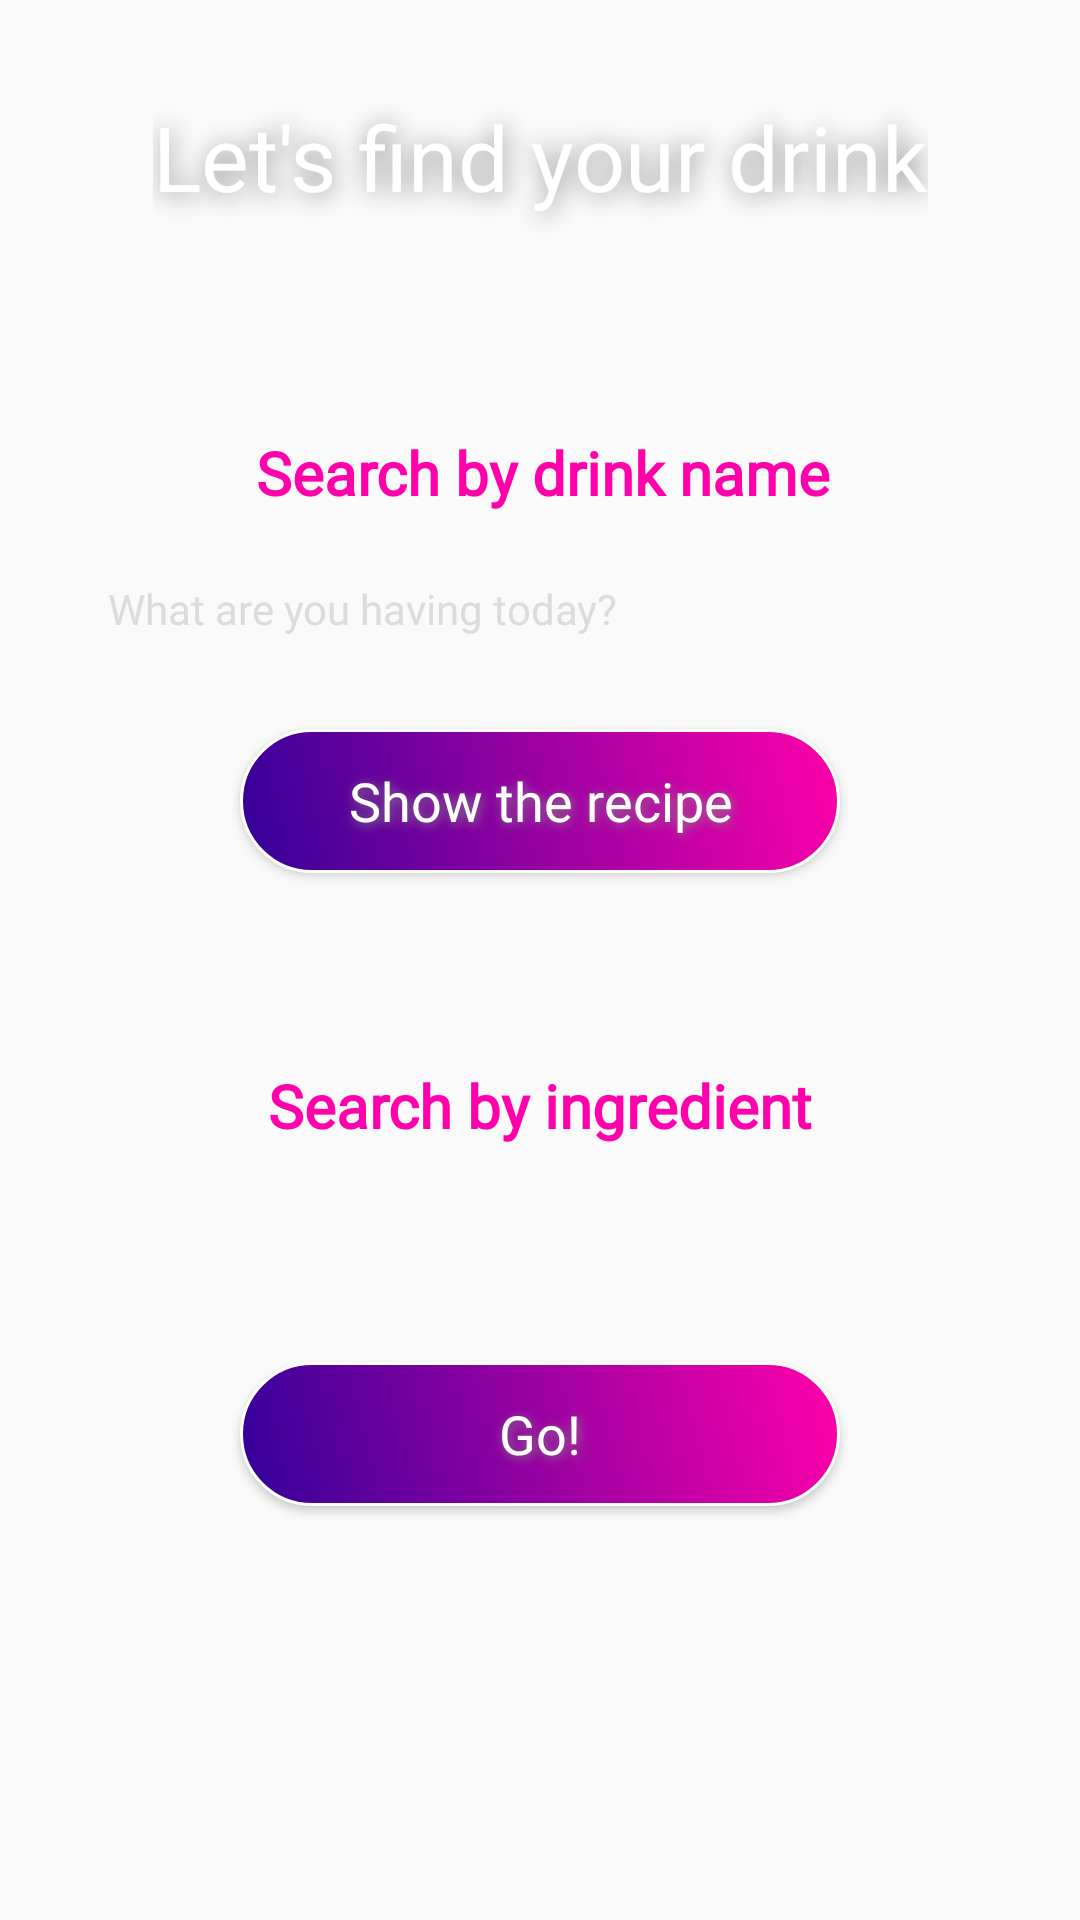

Produce the Android XML layout that renders to this screen, including the resource entries it uses.
<!-- AndroidManifest.xml: application theme DemoTheme -->
<!-- res/layout/fragment_search.xml -->
<?xml version="1.0" encoding="utf-8"?>
<androidx.constraintlayout.widget.ConstraintLayout xmlns:android="http://schemas.android.com/apk/res/android"
    xmlns:app="http://schemas.android.com/apk/res-auto"
    xmlns:tools="http://schemas.android.com/tools"
    android:layout_width="match_parent"
    android:layout_height="match_parent"
    tools:context=".ui.search.SearchFragment">

    <ScrollView
        android:id="@+id/scrollView2"
        android:layout_width="match_parent"
        android:layout_height="match_parent"
        android:layout_marginBottom="64dp"
        app:layout_constraintBottom_toBottomOf="parent"
        app:layout_constraintEnd_toEndOf="parent"
        app:layout_constraintStart_toStartOf="parent"
        app:layout_constraintTop_toTopOf="parent">

        <androidx.constraintlayout.widget.ConstraintLayout
            android:layout_width="match_parent"
            android:layout_height="wrap_content">

            <TextView
                android:id="@+id/textview_title_home"
                style="@style/titleStyle"
                android:layout_width="wrap_content"
                android:layout_height="wrap_content"
                android:layout_marginStart="16dp"
                android:layout_marginTop="32dp"
                android:layout_marginEnd="16dp"
                android:minHeight="48dp"
                android:text="@string/let_s_find_your_drink"
                app:layout_constraintEnd_toEndOf="parent"
                app:layout_constraintStart_toStartOf="parent"
                app:layout_constraintTop_toTopOf="parent" />

            <TextView
                android:id="@+id/textview_by_name"
                android:layout_width="wrap_content"
                android:layout_height="wrap_content"
                android:layout_marginStart="16dp"
                android:layout_marginTop="64dp"
                android:layout_marginEnd="16dp"
                android:fontFamily="@font/ubuntu_bold"
                android:text="@string/by_drink_name"
                android:textColor="@color/first_header"
                android:textSize="20sp"
                android:textStyle="bold"
                app:layout_constraintEnd_toEndOf="parent"
                app:layout_constraintHorizontal_bias="0.509"
                app:layout_constraintStart_toStartOf="parent"
                app:layout_constraintTop_toBottomOf="@+id/textview_title_home" />

            <TextView
                android:id="@+id/textview_by_ingredient"
                android:layout_width="wrap_content"
                android:layout_height="wrap_content"
                android:layout_marginStart="16dp"
                android:layout_marginTop="64dp"
                android:layout_marginEnd="16dp"
                android:fontFamily="@font/ubuntu_bold"
                android:text="@string/by_ingredient"
                android:textColor="@color/first_header"
                android:textSize="20sp"
                android:textStyle="bold"
                app:layout_constraintEnd_toEndOf="parent"
                app:layout_constraintStart_toStartOf="parent"
                app:layout_constraintTop_toBottomOf="@+id/button_show_recipe" />

            <Spinner
                android:id="@+id/spinner_ingredients"
                android:layout_width="match_parent"
                android:layout_height="wrap_content"
                android:layout_marginStart="32dp"
                android:layout_marginTop="8dp"
                android:layout_marginEnd="32dp"
                android:background="#00454545"
                android:minHeight="48dp"
                android:outlineProvider="paddedBounds"
                app:layout_constraintEnd_toEndOf="parent"
                app:layout_constraintStart_toStartOf="parent"
                app:layout_constraintTop_toBottomOf="@+id/textview_by_ingredient"
                tools:ignore="SpeakableTextPresentCheck"
                tools:listitem="@layout/simple_spinner_item" />

            <Button
                android:id="@+id/button_search_drinks"
                style="@style/buttonStyle"
                android:layout_gravity="center"
                android:layout_marginStart="16dp"
                android:layout_marginTop="16dp"
                android:layout_marginEnd="16dp"
                android:layout_marginBottom="64dp"
                android:text="@string/go"
                app:layout_constraintBottom_toBottomOf="parent"
                app:layout_constraintEnd_toEndOf="parent"
                app:layout_constraintStart_toStartOf="parent"
                app:layout_constraintTop_toBottomOf="@+id/spinner_ingredients" />

            <Button
                android:id="@+id/button_show_recipe"
                style="@style/buttonStyle"
                android:layout_gravity="center"
                android:layout_marginStart="16dp"
                android:layout_marginTop="16dp"
                android:layout_marginEnd="16dp"
                android:text="@string/show_the_recipe"
                app:layout_constraintEnd_toEndOf="parent"
                app:layout_constraintStart_toStartOf="parent"
                app:layout_constraintTop_toBottomOf="@+id/autocomplete_drink_names" />

            <AutoCompleteTextView
                android:id="@+id/autocomplete_drink_names"
                android:layout_width="match_parent"
                android:layout_height="wrap_content"
                android:layout_marginStart="32dp"
                android:layout_marginTop="8dp"
                android:layout_marginEnd="32dp"
                android:background="#00454545"
                android:fontFamily="@font/open_sans"
                android:hint="@string/what_are_you_having_today"
                android:minHeight="48dp"
                android:paddingStart="4dp"
                android:paddingEnd="4dp"
                android:textColor="@color/simple_text"
                android:textColorHint="@color/fields_hint"
                android:textSize="14sp"
                app:layout_constraintEnd_toEndOf="parent"
                app:layout_constraintStart_toStartOf="parent"
                app:layout_constraintTop_toBottomOf="@+id/textview_by_name" />

        </androidx.constraintlayout.widget.ConstraintLayout>
    </ScrollView>
</androidx.constraintlayout.widget.ConstraintLayout>
<!-- res/layout/simple_spinner_item.xml (included above) -->
<?xml version="1.0" encoding="utf-8"?>
<TextView xmlns:android="http://schemas.android.com/apk/res/android"
    android:id="@android:id/text1"
    android:layout_width="match_parent"
    android:layout_height="wrap_content"
    android:background="#72000000"
    android:ellipsize="marquee"
    android:fontFamily="@font/open_sans"
    android:padding="4dp"
    android:singleLine="true"
    android:textAlignment="inherit"
    android:textColor="@color/fields_text"
    android:textSize="14sp" />
<!-- resources referenced by this layout -->
<resources>
  <color name="fields_hint">#DCDCDC</color>
  <color name="fields_text">#CCCCCC</color>
  <color name="first_header">#FF00AA</color>
  <color name="simple_text">#FFFFFF</color>
  <string name="by_drink_name">Search by drink name</string>
  <string name="by_ingredient">Search by ingredient</string>
  <string name="go">Go!</string>
  <string name="let_s_find_your_drink">Let\'s find your drink</string>
  <string name="show_the_recipe">Show the recipe</string>
  <string name="what_are_you_having_today">What are you having today?</string>
  <style name="buttonStyle" parent="">
          <item name="android:gravity">center</item>
          <item name="fontFamily">@font/open_sans</item>
          <item name="textAllCaps">false</item>
          <item name="android:shadowColor">#878787</item>
          <item name="android:shadowRadius">8</item>
          <item name="android:shadowDx">2</item>
          <item name="android:shadowDy">2</item>
          <item name="android:textColor">@color/button_text</item>
          <item name="android:textSize">18sp</item>
          <item name="android:background">@drawable/round_button</item>
          <item name="strokeWidth">2dp</item>
          <item name="strokeColor">@color/simple_text</item>
          <item name="android:paddingStart">24dp</item>
          <item name="android:paddingEnd">24dp</item>
          <item name="android:paddingTop">8dp</item>
          <item name="android:paddingBottom">8dp</item>
          <item name="android:minWidth">200dp</item>
          <item name="android:layout_height">wrap_content</item>
          <item name="android:layout_width">wrap_content</item>
      </style>
  <style name="titleStyle" parent="">
          <item name="fontFamily">@font/ubuntu_bold</item>
          <item name="android:gravity">start</item>
          <item name="android:textSize">30sp</item>
          <item name="android:shadowColor">#878787</item>
          <item name="android:shadowRadius">20</item>
          <item name="android:shadowDx">2</item>
          <item name="android:shadowDy">2</item>
          <item name="android:textColor">@color/button_text</item>
          <item name="android:textIsSelectable">true</item>
      </style>
  <style name="DemoTheme" parent="Theme.MaterialComponents.DayNight.NoActionBar.Bridge">
          <item name="colorPrimary">@color/first_header</item>
          
          <item name="colorPrimaryDark">@color/black</item>
          <item name="colorAccent">@color/fields_hint</item>
      </style>
  <color name="button_text">#FFFFFF</color>
  <!-- drawable round_button (drawable) -->
  <?xml version="1.0" encoding="utf-8"?>
  <shape xmlns:android="http://schemas.android.com/apk/res/android"
      xmlns:app="http://schemas.android.com/apk/res-auto"
      android:shape="rectangle">
      <corners android:radius="50dp" />
      <stroke
          android:width="1dp"
          app:color="@color/white" />
      <gradient
          android:angle="225"
          android:endColor="#330099"
          android:startColor="#FF00AA" />
  
  </shape>
  <color name="black">#FF000000</color>
  <color name="white">#FFFFFFFF</color>
</resources>
